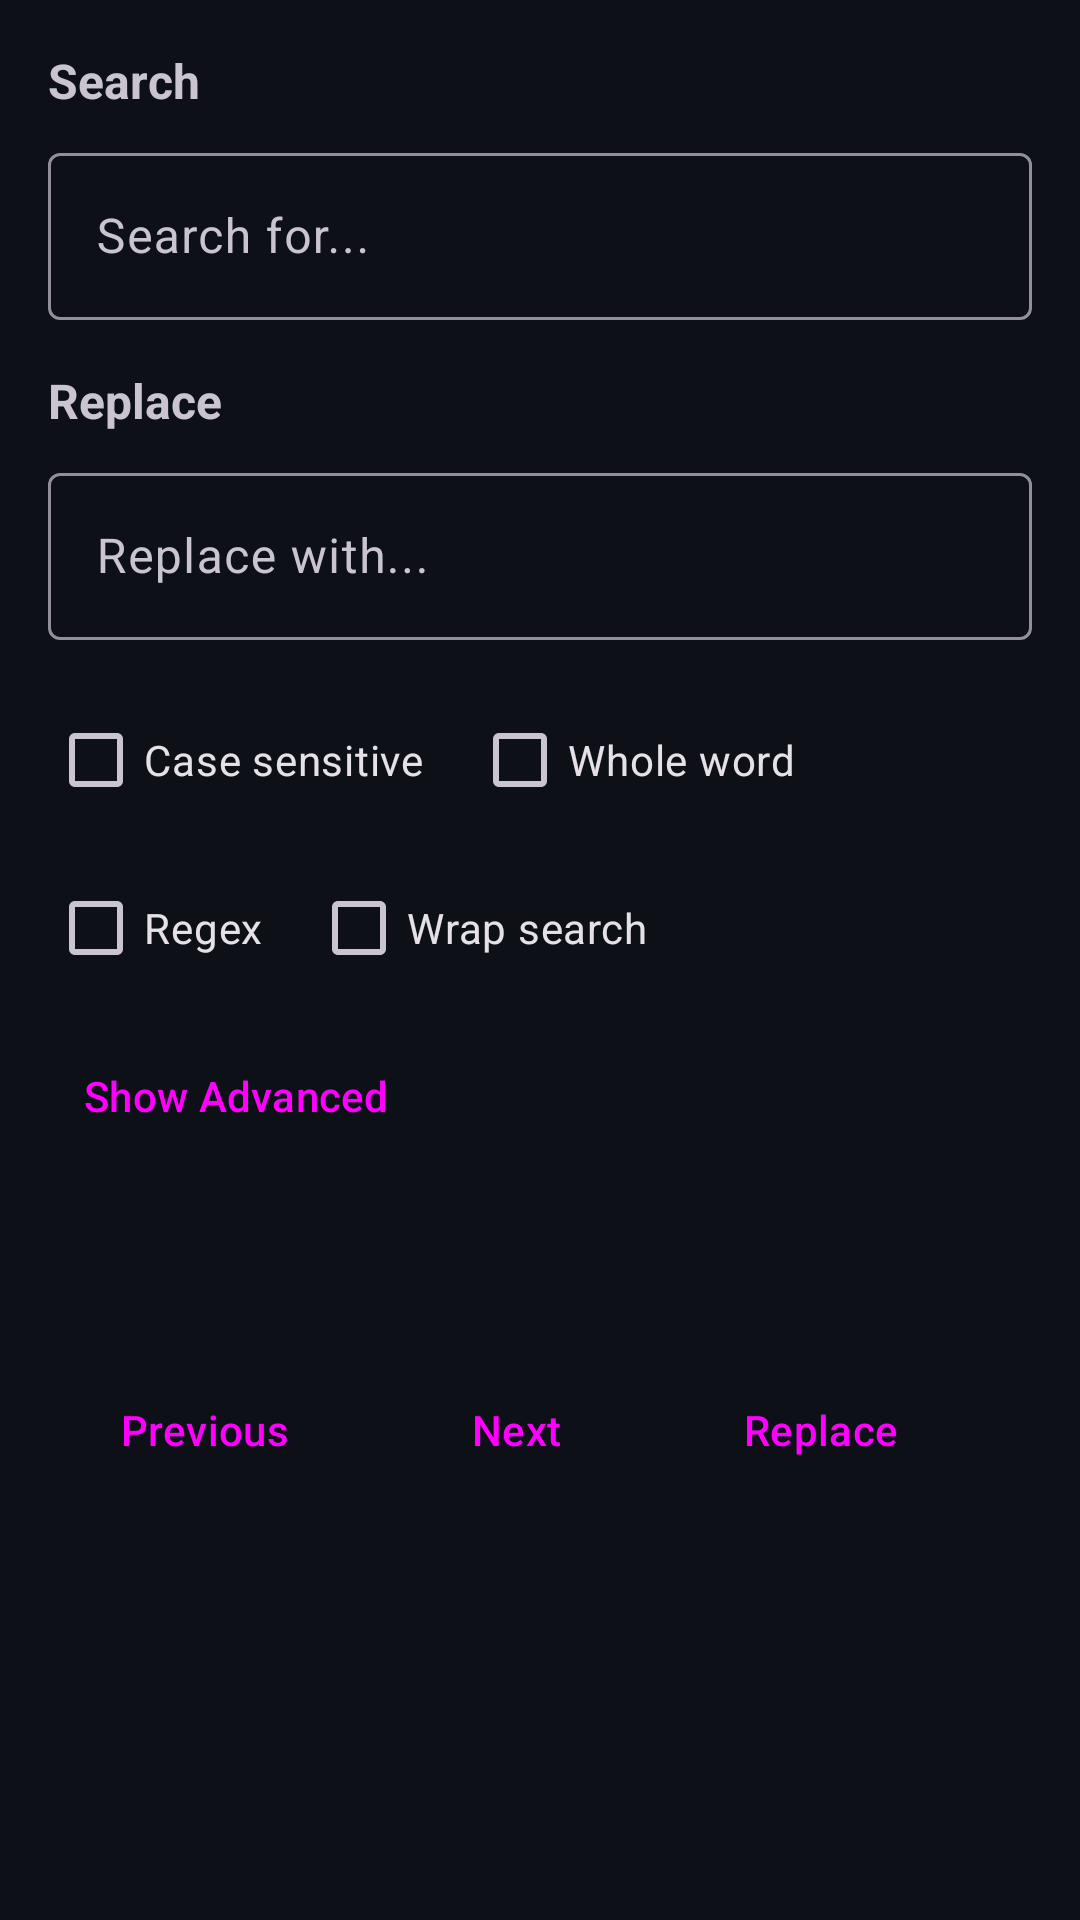

Android layout source for this screen:
<!-- AndroidManifest.xml: application theme Theme.SnipRun -->
<!-- res/layout/dialog_advanced_search_replace.xml -->
<?xml version="1.0" encoding="utf-8"?>
<LinearLayout xmlns:android="http://schemas.android.com/apk/res/android"
    android:layout_width="match_parent"
    android:layout_height="wrap_content"
    android:orientation="vertical"
    android:padding="16dp">

    
    <TextView
        android:layout_width="match_parent"
        android:layout_height="wrap_content"
        android:text="Search"
        android:textSize="16sp"
        android:textStyle="bold"
        android:layout_marginBottom="8dp" />

    <com.google.android.material.textfield.TextInputLayout
        android:layout_width="match_parent"
        android:layout_height="wrap_content"
        android:hint="Search for..."
        android:layout_marginBottom="8dp">

        <com.google.android.material.textfield.TextInputEditText
            android:id="@+id/edit_text_search"
            android:layout_width="match_parent"
            android:layout_height="wrap_content"
            android:singleLine="true" />

    </com.google.android.material.textfield.TextInputLayout>

    
    <TextView
        android:layout_width="match_parent"
        android:layout_height="wrap_content"
        android:text="Replace"
        android:textSize="16sp"
        android:textStyle="bold"
        android:layout_marginTop="8dp"
        android:layout_marginBottom="8dp" />

    <com.google.android.material.textfield.TextInputLayout
        android:layout_width="match_parent"
        android:layout_height="wrap_content"
        android:hint="Replace with..."
        android:layout_marginBottom="16dp">

        <com.google.android.material.textfield.TextInputEditText
            android:id="@+id/edit_text_replace"
            android:layout_width="match_parent"
            android:layout_height="wrap_content"
            android:singleLine="true" />

    </com.google.android.material.textfield.TextInputLayout>

    
    <LinearLayout
        android:layout_width="match_parent"
        android:layout_height="wrap_content"
        android:orientation="horizontal"
        android:layout_marginBottom="8dp">

        <CheckBox
            android:id="@+id/checkbox_case_sensitive"
            android:layout_width="wrap_content"
            android:layout_height="wrap_content"
            android:text="Case sensitive" />

        <CheckBox
            android:id="@+id/checkbox_whole_word"
            android:layout_width="wrap_content"
            android:layout_height="wrap_content"
            android:text="Whole word"
            android:layout_marginStart="16dp" />

    </LinearLayout>

    <LinearLayout
        android:layout_width="match_parent"
        android:layout_height="wrap_content"
        android:orientation="horizontal"
        android:layout_marginBottom="8dp">

        <CheckBox
            android:id="@+id/checkbox_regex"
            android:layout_width="wrap_content"
            android:layout_height="wrap_content"
            android:text="Regex" />

        <CheckBox
            android:id="@+id/checkbox_wrap_search"
            android:layout_width="wrap_content"
            android:layout_height="wrap_content"
            android:text="Wrap search"
            android:layout_marginStart="16dp" />

    </LinearLayout>

    
    <Button
        android:id="@+id/button_toggle_advanced"
        android:layout_width="wrap_content"
        android:layout_height="wrap_content"
        android:text="Show Advanced"
        style="@style/Widget.Material3.Button.TextButton"
        android:layout_marginBottom="8dp" />

    
    <LinearLayout
        android:id="@+id/layout_advanced_options"
        android:layout_width="match_parent"
        android:layout_height="wrap_content"
        android:orientation="vertical"
        android:visibility="gone">

        <CheckBox
            android:id="@+id/checkbox_search_in_selection"
            android:layout_width="wrap_content"
            android:layout_height="wrap_content"
            android:text="Search in selection only"
            android:layout_marginBottom="8dp" />

        <com.google.android.material.textfield.TextInputLayout
            android:layout_width="match_parent"
            android:layout_height="wrap_content"
            android:hint="Scope (methods, comments, strings)"
            android:layout_marginBottom="16dp">

            <com.google.android.material.textfield.TextInputEditText
                android:id="@+id/edit_text_scope"
                android:layout_width="match_parent"
                android:layout_height="wrap_content"
                android:singleLine="true" />

        </com.google.android.material.textfield.TextInputLayout>

    </LinearLayout>

    
    <TextView
        android:id="@+id/text_search_results"
        android:layout_width="match_parent"
        android:layout_height="wrap_content"
        android:textSize="14sp"
        android:textColor="?android:attr/textColorSecondary"
        android:layout_marginBottom="4dp" />

    <TextView
        android:id="@+id/text_search_statistics"
        android:layout_width="match_parent"
        android:layout_height="wrap_content"
        android:textSize="12sp"
        android:textColor="?android:attr/textColorSecondary"
        android:layout_marginBottom="16dp" />

    
    <LinearLayout
        android:layout_width="match_parent"
        android:layout_height="wrap_content"
        android:orientation="horizontal"
        android:gravity="end">

        <Button
            android:id="@+id/button_find_previous"
            android:layout_width="wrap_content"
            android:layout_height="wrap_content"
            android:text="Previous"
            style="@style/Widget.Material3.Button.OutlinedButton"
            android:layout_marginEnd="8dp" />

        <Button
            android:id="@+id/button_find_next"
            android:layout_width="wrap_content"
            android:layout_height="wrap_content"
            android:text="Next"
            style="@style/Widget.Material3.Button.OutlinedButton"
            android:layout_marginEnd="8dp" />

        <Button
            android:id="@+id/button_replace"
            android:layout_width="wrap_content"
            android:layout_height="wrap_content"
            android:text="Replace"
            style="@style/Widget.Material3.Button.OutlinedButton"
            android:layout_marginEnd="8dp" />

        <Button
            android:id="@+id/button_replace_all"
            android:layout_width="wrap_content"
            android:layout_height="wrap_content"
            android:text="Replace All"
            style="@style/Widget.Material3.Button" />

    </LinearLayout>

    <LinearLayout
        android:layout_width="match_parent"
        android:layout_height="wrap_content"
        android:orientation="horizontal"
        android:gravity="end"
        android:layout_marginTop="8dp">

        <Button
            android:id="@+id/button_find_all"
            android:layout_width="wrap_content"
            android:layout_height="wrap_content"
            android:text="Find All"
            style="@style/Widget.Material3.Button.OutlinedButton" />

    </LinearLayout>

</LinearLayout>
<!-- resources referenced by this layout -->
<resources>
  <style name="Theme.SnipRun" parent="Theme.Material3.DayNight.NoActionBar">
          
          <item name="colorPrimary">@color/accent_blue</item>
          <item name="colorPrimaryVariant">@color/toolbar_background</item>
          <item name="colorOnPrimary">@color/white</item>
          
          
          <item name="colorSecondary">@color/accent_green</item>
          <item name="colorSecondaryVariant">@color/accent_purple</item>
          <item name="colorOnSecondary">@color/white</item>
          
          
          <item name="colorSurface">@color/surface_color</item>
          <item name="colorOnSurface">@color/header_text</item>
          <item name="colorSurfaceVariant">@color/surface_variant</item>
          
          
          <item name="android:colorBackground">@color/ide_background</item>
          <item name="colorOnBackground">@color/header_text</item>
          
          
          <item name="android:statusBarColor">@color/toolbar_background</item>
          <item name="android:navigationBarColor">@color/ide_background</item>
          <item name="android:windowBackground">@color/ide_background</item>
          <item name="android:windowLightStatusBar">false</item>
          <item name="android:windowLightNavigationBar">false</item>
          
          
          <item name="materialCardViewStyle">@style/Widget.SnipRun.CardView</item>
          <item name="floatingActionButtonStyle">@style/Widget.SnipRun.FloatingActionButton</item>
          <item name="materialButtonStyle">@style/Widget.SnipRun.Button</item>
      </style>
  <color name="accent_blue">#FF58A6FF</color>
  <color name="toolbar_background">#FF161B22</color>
  <color name="white">#FFFFFFFF</color>
  <color name="accent_green">#FF7EE787</color>
  <color name="accent_purple">#FFD2A8FF</color>
  <color name="surface_color">#FF161B22</color>
  <color name="header_text">#FFF0F6FC</color>
  <color name="surface_variant">#FF30363D</color>
  <color name="ide_background">#FF0D1117</color>
  <style name="Widget.SnipRun.CardView" parent="Widget.Material3.CardView.Elevated">
          <item name="cardBackgroundColor">@color/card_background</item>
          <item name="cardCornerRadius">12dp</item>
          <item name="cardElevation">4dp</item>
          <item name="rippleColor">@color/accent_blue</item>
      </style>
  <style name="Widget.SnipRun.FloatingActionButton" parent="Widget.Material3.FloatingActionButton.Primary">
          <item name="backgroundTint">@color/run_button_color</item>
          <item name="tint">@color/white</item>
          <item name="elevation">8dp</item>
          <item name="pressedTranslationZ">12dp</item>
      </style>
  <style name="Widget.SnipRun.Button" parent="Widget.Material3.Button">
          <item name="backgroundTint">@color/accent_blue</item>
          <item name="android:textColor">@color/white</item>
          <item name="cornerRadius">8dp</item>
      </style>
  <color name="card_background">#FF21262D</color>
  <color name="run_button_color">#FF238636</color>
</resources>
